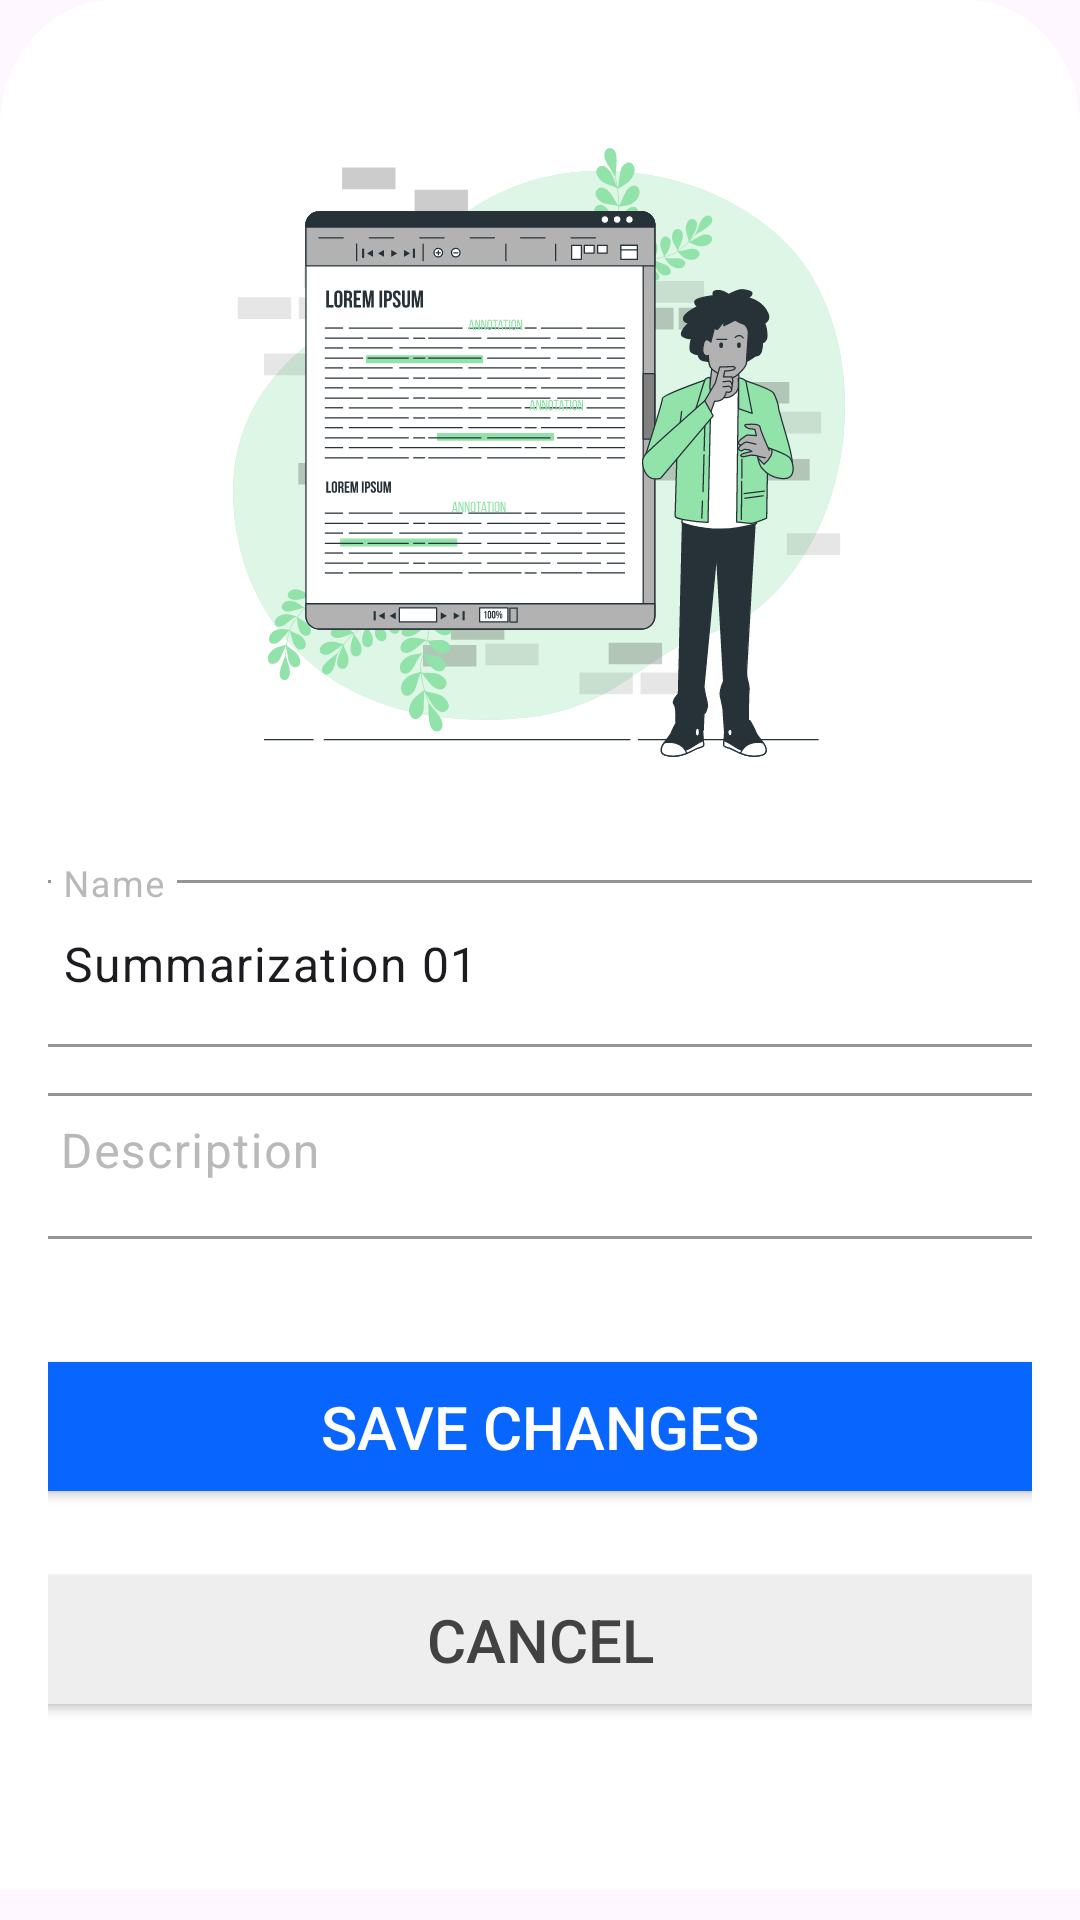

Android layout source for this screen:
<!-- AndroidManifest.xml: application theme Theme.Text_Summarizer -->
<!-- res/layout/activity_edit_summery_model.xml -->
<?xml version="1.0" encoding="utf-8"?>
<androidx.constraintlayout.widget.ConstraintLayout xmlns:android="http://schemas.android.com/apk/res/android"
    xmlns:app="http://schemas.android.com/apk/res-auto"
    xmlns:tools="http://schemas.android.com/tools"
    android:layout_width="match_parent"
    android:layout_height="match_parent"
    tools:context=".modelsheets.editSummeryModel">

    <ScrollView
        android:layout_width="match_parent"
        android:layout_height="match_parent"
        app:layout_constraintBottom_toBottomOf="parent"
        app:layout_constraintEnd_toEndOf="parent"
        app:layout_constraintStart_toStartOf="parent"
        app:layout_constraintTop_toTopOf="parent">

        <LinearLayout
            android:layout_width="match_parent"
            android:layout_height="wrap_content"
            android:background="@drawable/popup_bg"
            android:gravity="center"
            android:orientation="vertical"
            android:padding="16dp">

            <ImageView
                android:id="@+id/imageView6"
                android:layout_width="212dp"
                android:layout_height="212dp"
                android:layout_marginTop="30dp"
                android:layout_marginBottom="30dp"
                android:src="@drawable/edit_summery_img" />

            <com.google.android.material.textfield.TextInputLayout
                android:id="@+id/inputSummeryName"
                android:layout_width="350dp"
                android:layout_height="wrap_content"
                android:hint="@string/input_name_lable"
                android:inputType="textEmailAddress"
                android:textColorHint="@color/gray_400"
                app:boxCornerRadiusBottomEnd="8dp"
                app:boxCornerRadiusBottomStart="8dp"
                app:boxCornerRadiusTopEnd="8dp"
                app:boxCornerRadiusTopStart="8dp"
                app:boxStrokeColor="@color/secondary_color"
                app:hintEnabled="true">

                <com.google.android.material.textfield.TextInputEditText
                    android:layout_width="match_parent"
                    android:layout_height="wrap_content"
                    android:layout_marginBottom="10dp"
                    android:text="@string/summery_topic" />

            </com.google.android.material.textfield.TextInputLayout>

            <com.google.android.material.textfield.TextInputLayout
                android:id="@+id/inputDescription"
                android:layout_width="350dp"
                android:layout_height="wrap_content"
                android:hint="@string/description_hint_txt"
                android:inputType="textMultiLine"
                android:textColorHint="@color/gray_400"
                app:boxCornerRadiusBottomEnd="8dp"
                app:boxCornerRadiusBottomStart="8dp"
                app:boxCornerRadiusTopEnd="8dp"
                app:boxCornerRadiusTopStart="8dp"
                app:boxStrokeColor="@color/secondary_color"
                app:hintEnabled="true">

                <com.google.android.material.textfield.TextInputEditText
                    android:layout_width="match_parent"
                    android:layout_height="wrap_content"
                    android:layout_marginBottom="10dp"
                    android:gravity="start|top"
                    android:inputType="textMultiLine"
                    android:paddingLeft="15dp"
                    android:paddingTop="10dp"
                    android:paddingRight="10dp" />

            </com.google.android.material.textfield.TextInputLayout>

            <Button
                android:id="@+id/save_button"
                android:layout_width="350dp"
                android:layout_height="55dp"
                android:layout_marginTop="25dp"
                android:layout_marginBottom="16dp"
                android:backgroundTint="@color/secondary_color"
                android:insetTop="0dp"
                android:insetBottom="0dp"
                android:text="@string/save_changes_btn"
                android:textColor="@color/primary_color"
                android:textSize="20sp" />

            <Button
                android:id="@+id/summery_edit_cancel_btn"
                android:layout_width="350dp"
                android:layout_height="55dp"
                android:layout_marginBottom="40dp"
                android:backgroundTint="#EEEEEE"
                android:insetTop="0dp"
                android:insetBottom="0dp"
                android:text="@string/cancel_btn_text"
                android:textColor="@color/cardview_dark_background"
                android:textSize="20sp" />
        </LinearLayout>
    </ScrollView>
</androidx.constraintlayout.widget.ConstraintLayout>
<!-- resources referenced by this layout -->
<resources>
  <color name="gray_400">#b9b9b9</color>
  <color name="primary_color">#FFFFFF</color>
  <color name="secondary_color">#0866ff</color>
  <!-- drawable edit_summery_img: vector/xml drawable (drawable, 80481 chars, omitted) -->
  <!-- drawable popup_bg (drawable) -->
  <vector xmlns:android="http://schemas.android.com/apk/res/android"
      android:width="360dp"
      android:height="570dp"
      android:viewportWidth="360"
      android:viewportHeight="570">
    <path
        android:pathData="M0,38C0,17.01 17.01,0 38,0H322C342.99,0 360,17.01 360,38V570H0V38Z"
        android:fillColor="#FFFFFF"/>
  </vector>
  <string name="cancel_btn_text">Cancel</string>
  <string name="description_hint_txt">Description</string>
  <string name="input_name_lable">Name</string>
  <string name="save_changes_btn">Save Changes</string>
  <string name="summery_topic">Summarization 01</string>
  <style name="Theme.Text_Summarizer" parent="Base.Theme.Text_Summarizer" />
  <style name="Base.Theme.Text_Summarizer" parent="Theme.Material3.DayNight.NoActionBar">
          
          
      </style>
</resources>
